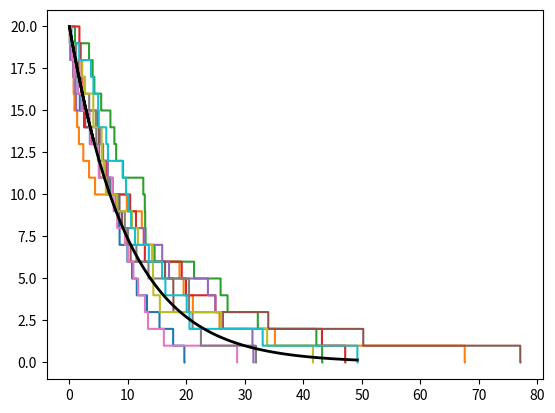

Reproduce this figure in Python.
import numpy as np
import matplotlib.pyplot as plt


n_0 = 20
k = 0.1
dt = 0.005

timeVec = []
AVec = []

A = n_0
AVec.append(A)
t = 0
timeVec.append(t)
numrealisations = 10
fig1 = plt.figure()
for i in range(numrealisations):
    timeVec = []
    AVec = []
    A = n_0
    AVec.append(A)
    t = 0
    timeVec.append(t)
    while A > 0:
        r = np.random.uniform(0, 1, None)
        t = t + dt
        if r < (A * k * dt):
            A = A - 1
            AVec.append(A)
            timeVec.append(t)
        else:
            A = A
            AVec.append(A)
            timeVec.append(t)
    plt.step(timeVec, AVec)

meanVec =[];
for i in range(len(timeVec)):
    meaneq = n_0 * np.exp(-k*timeVec[i])
    meanVec.append(meaneq)

plt.step(timeVec,meanVec,c='k',linewidth=2)
plt.show()